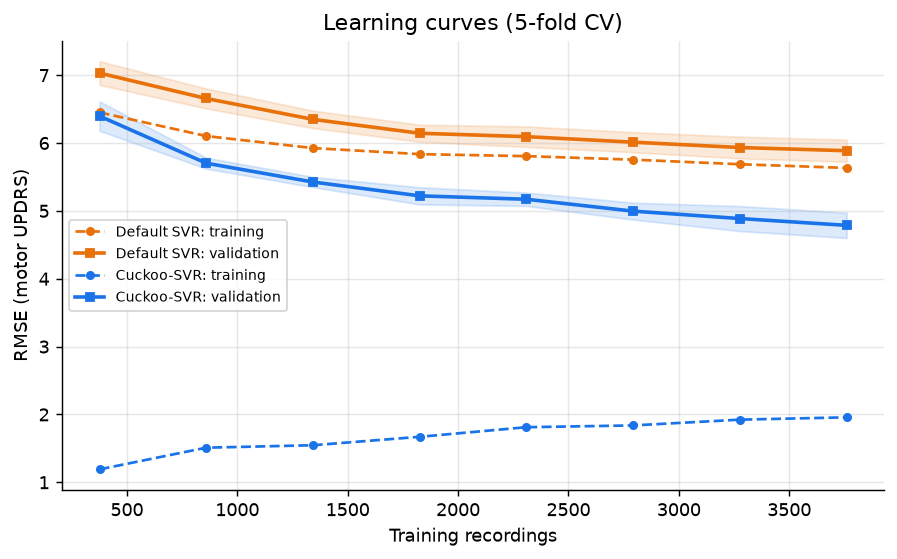

The file beside this chart, header and first rows:
, , train_size, train_RMSE, validation_RMSE, validation_std
Default SVR, 0, 376, 6.451, 7.031, 0.1742
Default SVR, 1, 859, 6.103, 6.656, 0.1471
Default SVR, 2, 1342, 5.925, 6.349, 0.1282
Default SVR, 3, 1826, 5.836, 6.144, 0.1262
Default SVR, 4, 2309, 5.807, 6.094, 0.1512
Default SVR, 5, 2793, 5.755, 6.012, 0.1479
Default SVR, 6, 3276, 5.687, 5.934, 0.16
Default SVR, 7, 3760, 5.633, 5.886, 0.1627
Cuckoo-SVR, 0, 376, 1.191, 6.397, 0.2165
Cuckoo-SVR, 1, 859, 1.51, 5.703, 0.08058
Cuckoo-SVR, 2, 1342, 1.546, 5.425, 0.0748
Cuckoo-SVR, 3, 1826, 1.671, 5.222, 0.1261
Cuckoo-SVR, 4, 2309, 1.812, 5.171, 0.09833
Cuckoo-SVR, 5, 2793, 1.838, 4.996, 0.1248
Cuckoo-SVR, 6, 3276, 1.923, 4.887, 0.1839
Cuckoo-SVR, 7, 3760, 1.957, 4.787, 0.1861
